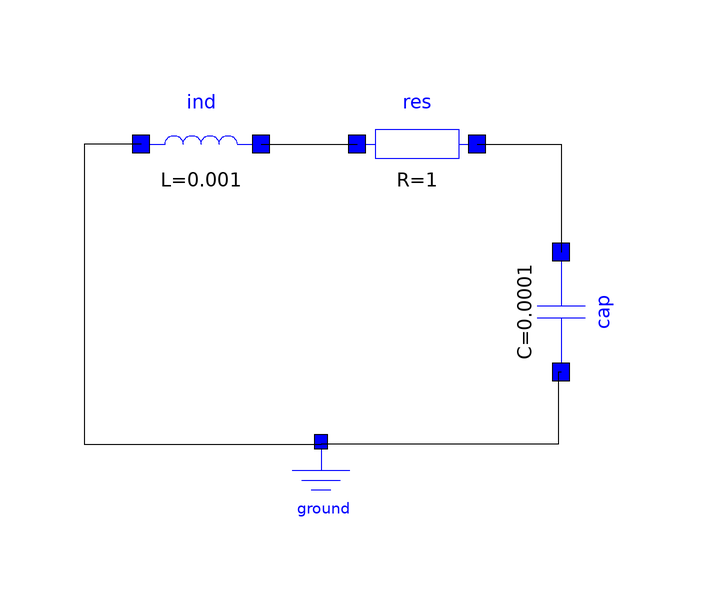

This picture is the connection diagram that the Modelica source below describes through its graphical annotations.

model RLC
        LearningLib.Circuits.Components.Resistor res(R = 1) annotation(
          Placement(visible = true, transformation(origin = {8, 50}, extent = {{-10, -10}, {10, 10}}, rotation = 0)));
        LearningLib.Circuits.Components.Ground ground annotation(
          Placement(visible = true, transformation(origin = {-8, -6}, extent = {{-8, -8}, {8, 8}}, rotation = 0)));
        LearningLib.Circuits.Components.Capacitor cap(C = 100e-6, v(start = 1)) annotation(
          Placement(visible = true, transformation(origin = {32, 22}, extent = {{-10, -10}, {10, 10}}, rotation = -90)));
        LearningLib.Circuits.Components.Inductor ind(L = 1e-3) annotation(
          Placement(visible = true, transformation(origin = {-28, 50}, extent = {{-10, -10}, {10, 10}}, rotation = 0)));
      equation
        connect(ind.n, res.p) annotation(
          Line(points = {{-18, 50}, {-2, 50}}));
        connect(ind.p, ground.p) annotation(
          Line(points = {{-38, 50}, {-47.5, 50}, {-47.5, 0}, {-8, 0}}));
        connect(cap.n, ground.p) annotation(
          Line(points = {{32, 12}, {31.5, 12}, {31.5, 0}, {-8, 0}}));
        connect(res.n, cap.p) annotation(
          Line(points = {{18, 50}, {32, 50}, {32, 32}}));
        annotation(
          experiment(StartTime = 0, StopTime = 0.02, Tolerance = 1e-6, Interval = 4e-05));
      end RLC;